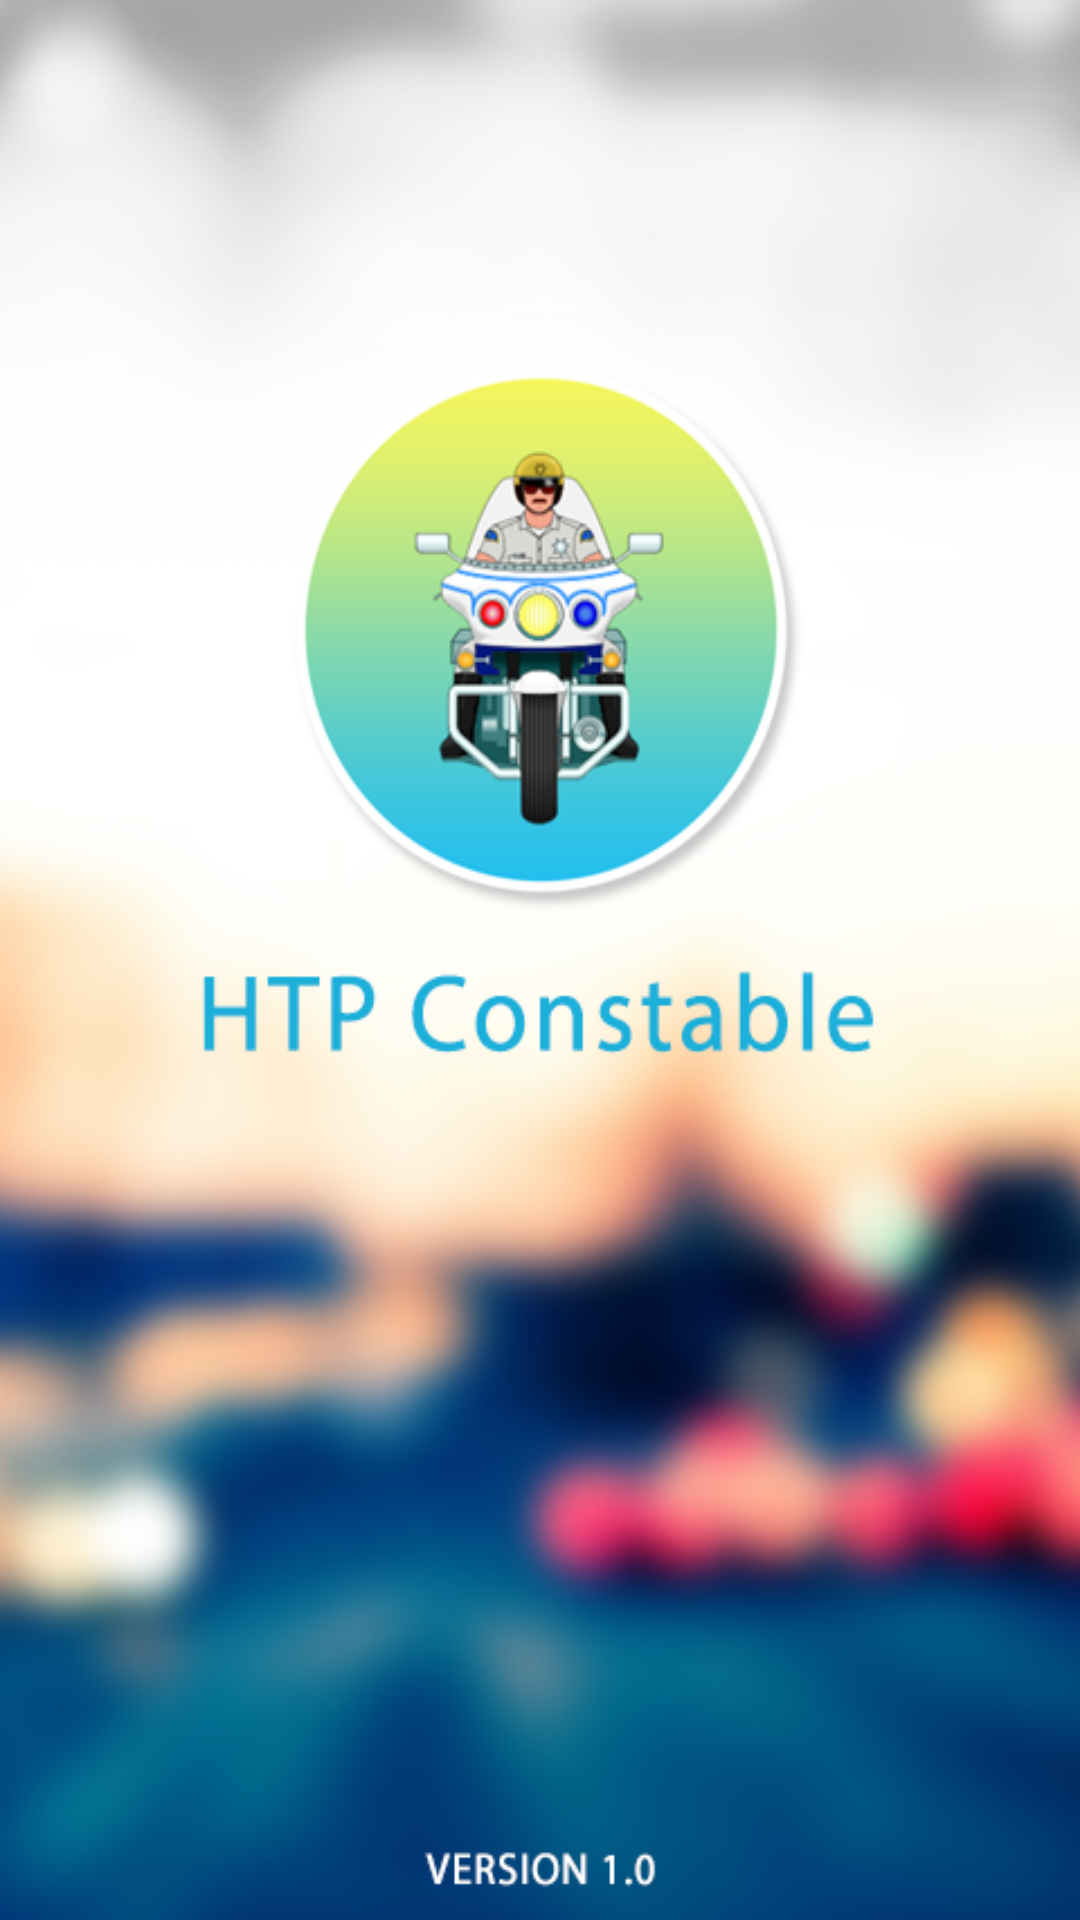

Android layout source for this screen:
<!-- AndroidManifest.xml: application theme AppTheme -->
<!-- res/layout/splash.xml -->
<?xml version="1.0" encoding="utf-8"?>
<RelativeLayout xmlns:android="http://schemas.android.com/apk/res/android"
  android:layout_width="match_parent"
  android:layout_height="match_parent"
  android:background="@drawable/splash_constable" >

  <ImageView
    android:id="@+id/imgLogo"
    android:layout_width="wrap_content"
    android:layout_height="wrap_content"
    android:layout_centerInParent="true" />

  

</RelativeLayout>
<!-- resources referenced by this layout -->
<resources>
  <!-- drawable splash_constable: png bitmap (drawable, 173217 bytes) -->
  <style name="AppTheme" parent="Theme.AppCompat.Light.DarkActionBar">
  
          
          <item name="colorPrimary">@color/colorPrimary</item>
          <item name="colorPrimaryDark">@color/colorPrimaryDark</item>
          <item name="colorAccent">@color/colorPrimary</item>
  
      </style>
  <color name="colorPrimary">#3F51B5</color>
  <color name="colorPrimaryDark">#303F9F</color>
</resources>
